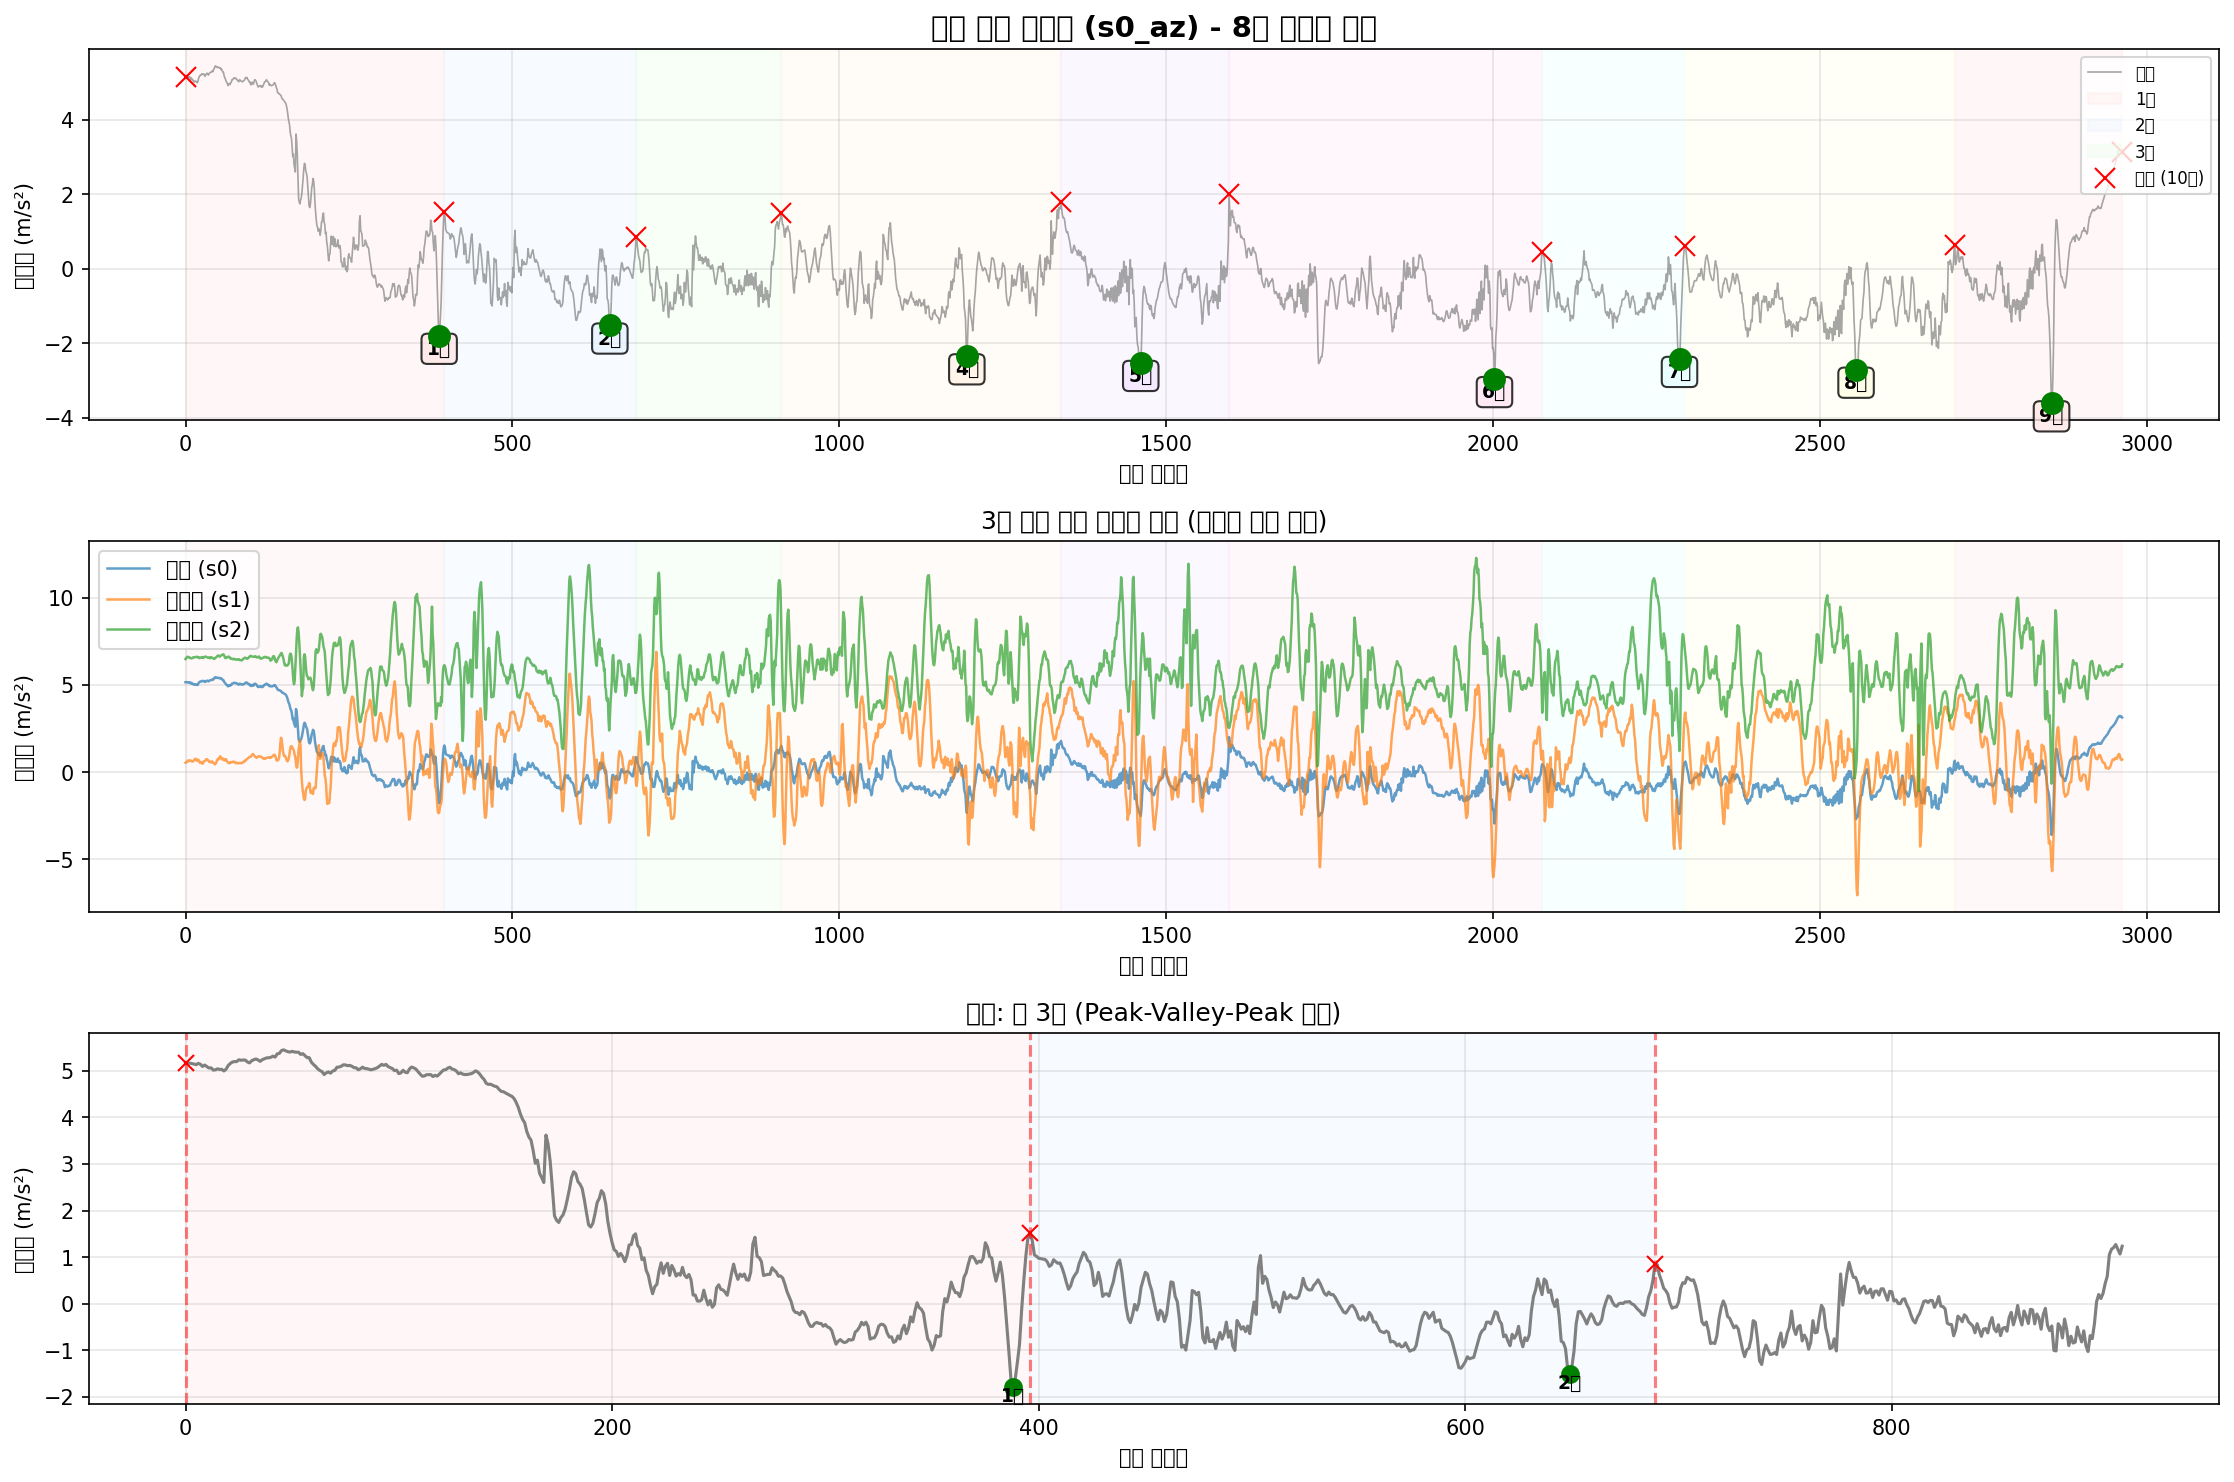

Values plotted in this chart, from the file beside it:
timestamp, seq, millis, q0, q1, q2, s0_ax, s0_ay, s0_az, s0_gx, s0_gy, s0_gz, s1_ax, s1_ay, s1_az, s1_gx, s1_gy, s1_gz, s2_ax, s2_ay, s2_az, s2_gx, s2_gy, s2_gz
2025-10-11T16:24:18.009, 129677, 1201585, 0, 0, 0, -8.386, -0.4799, 5.159, -0.006283, -0.02253, 0.0258, -9.649, 8.421, 0.5327, -0.001199, -0.02892, -0.0077, 9.974, 4.366, 6.491, 0.01108, 0.02008, -0.02621
2025-10-11T16:24:18.017, 129678, 1201594, 0, 0, 0, -8.407, -0.4488, 5.163, -0.008948, -0.02333, 0.02713, -9.646, 8.447, 0.559, 0.01505, -0.02732, -0.005834, 9.962, 4.345, 6.541, 0.005484, 0.02221, -0.02701
2025-10-11T16:24:18.030, 129679, 1201603, 0, 0, 0, -8.398, -0.4392, 5.163, -0.009214, -0.02333, 0.02793, -9.646, 8.462, 0.5901, 0.01399, -0.02945, -0.006634, 9.938, 4.283, 6.57, 0.00655, 0.02515, -0.02408
2025-10-11T16:24:18.037, 129680, 1201613, 0, 0, 0, -8.398, -0.4081, 5.154, -0.007882, -0.0228, 0.02793, -9.67, 8.493, 0.5877, 0.003597, -0.02998, -0.01063, 9.945, 4.287, 6.615, 0.01188, 0.02701, -0.01955
2025-10-11T16:24:18.045, 129681, 1201622, 0, 0, 0, -8.4, -0.4081, 5.144, -0.007083, -0.02173, 0.02873, -9.697, 8.519, 0.6668, -0.01186, -0.02892, -0.01543, 9.954, 4.283, 6.613, 0.01614, 0.02674, -0.01582
2025-10-11T16:24:18.054, 129682, 1201631, 0, 0, 0, -8.429, -0.432, 5.13, -0.008149, -0.02067, 0.0298, -9.687, 8.488, 0.6668, -0.02145, -0.02599, -0.02129, 9.959, 4.318, 6.601, 0.01827, 0.02861, -0.01156
2025-10-11T16:24:18.064, 129683, 1201640, 0, 0, 0, -8.429, -0.4464, 5.159, -0.01028, -0.01907, 0.03113, -9.685, 8.457, 0.6428, -0.03104, -0.02119, -0.02822, 9.95, 4.342, 6.589, 0.022, 0.02808, -0.00996
2025-10-11T16:24:18.088, 129684, 1201649, 0, 0, 0, -8.422, -0.4631, 5.14, -0.01188, -0.0188, 0.03193, -9.649, 8.38, 0.65, -0.03691, -0.01426, -0.03221, 9.95, 4.385, 6.543, 0.026, 0.02488, -0.009427
2025-10-11T16:24:18.088, 129685, 1201658, 0, 0, 0, -8.417, -0.4871, 5.092, -0.01294, -0.0188, 0.033, -9.663, 8.359, 0.6692, -0.03797, -0.009999, -0.03328, 9.933, 4.352, 6.541, 0.02014, 0.02221, -0.008894
2025-10-11T16:24:18.092, 129686, 1201667, 0, 0, 0, -8.412, -0.4775, 5.123, -0.01348, -0.01827, 0.03406, -9.689, 8.328, 0.6261, -0.03637, -0.001472, -0.02955, 9.945, 4.316, 6.524, 0.01081, 0.02035, -0.007029
2025-10-11T16:24:18.101, 129687, 1201677, 0, 0, 0, -8.424, -0.4535, 5.089, -0.01641, -0.0204, 0.03459, -9.687, 8.366, 0.6069, -0.02918, -0.003338, -0.02235, 9.935, 4.309, 6.536, 0.00282, 0.01955, -0.008894
2025-10-11T16:24:18.111, 129688, 1201686, 0, 0, 0, -8.445, -0.4416, 5.058, -0.01641, -0.01987, 0.03406, -9.654, 8.39, 0.6045, -0.01772, -0.01213, -0.01516, 9.904, 4.314, 6.562, -0.00251, 0.01822, -0.01049
2025-10-11T16:24:18.118, 129689, 1201695, 0, 0, 0, -8.457, -0.4057, 5.063, -0.01668, -0.0196, 0.03033, -9.656, 8.426, 0.6261, -0.008394, -0.01853, -0.008765, 9.899, 4.28, 6.594, -0.0105, 0.01768, -0.01422
2025-10-11T16:24:18.129, 129690, 1201704, 0, 0, 0, -8.462, -0.3913, 5.015, -0.01641, -0.01987, 0.0266, -9.642, 8.483, 0.6907, 0.005462, -0.02332, -0.003436, 9.899, 4.187, 6.584, -0.0209, 0.01795, -0.01582
2025-10-11T16:24:18.137, 129691, 1201713, 0, 0, 0, -8.424, -0.3793, 5.02, -0.01481, -0.0228, 0.02074, -9.642, 8.553, 0.7266, 0.01159, -0.02625, 0.001627, 9.892, 4.151, 6.582, -0.0193, 0.01555, -0.01369
2025-10-11T16:24:18.149, 129692, 1201722, 0, 0, 0, -8.412, -0.3793, 5.041, -0.01188, -0.02466, 0.01701, -9.639, 8.5, 0.7697, 0.01452, -0.02306, 0.006157, 9.887, 4.17, 6.598, -0.01077, 0.01235, -0.01209
2025-10-11T16:24:18.154, 129693, 1201731, 0, 0, 0, -8.395, -0.3745, 5.029, -0.00655, -0.0244, 0.01488, -9.625, 8.423, 0.741, 0.01346, -0.01986, 0.008555, 9.827, 4.259, 6.61, -0.0177, 0.01076, -0.01502
2025-10-11T16:24:18.164, 129694, 1201740, 0, 0, 0, -8.357, -0.3913, 5.029, 0.001444, -0.02253, 0.01194, -9.598, 8.404, 0.6644, 0.009193, -0.01959, 0.01015, 9.832, 4.268, 6.62, -0.02942, 0.01315, -0.02248
2025-10-11T16:24:18.173, 129695, 1201749, 0, 0, 0, -8.347, -0.3817, 4.996, 0.008106, -0.02093, 0.009014, -9.567, 8.452, 0.6452, 0.004663, -0.01986, 0.01495, 9.82, 4.175, 6.62, -0.03422, 0.01502, -0.02568
2025-10-11T16:24:18.182, 129696, 1201758, 0, 0, 0, -8.357, -0.3841, 5.032, 0.01104, -0.0196, 0.007948, -9.575, 8.51, 0.717, -0.0004, -0.014, 0.02108, 9.856, 4.079, 6.584, -0.02223, 0.01315, -0.02062
2025-10-11T16:24:18.190, 129697, 1201767, 0, 0, 0, -8.366, -0.4057, 5.111, 0.01423, -0.01854, 0.007948, -9.606, 8.531, 0.6955, 0.00413, -0.004936, 0.02854, 9.892, 4.089, 6.596, 0.002553, 0.008358, -0.01236
2025-10-11T16:24:18.199, 129698, 1201776, 0, 0, 0, -8.41, -0.4248, 5.156, 0.01503, -0.0156, 0.008747, -9.673, 8.524, 0.5997, 0.01319, -0.003338, 0.036, 9.981, 4.249, 6.546, 0.01987, 0.003562, -0.008894
2025-10-11T16:24:18.210, 129699, 1201785, 0, 0, 0, -8.45, -0.444, 5.187, 0.01397, -0.01374, 0.01168, -9.697, 8.483, 0.5375, 0.01292, -0.006002, 0.03414, 10, 4.383, 6.55, 0.01001, 0.002496, -0.01236
2025-10-11T16:24:18.218, 129700, 1201794, 0, 0, 0, -8.486, -0.4488, 5.197, 0.0129, -0.01054, 0.01541, -9.725, 8.51, 0.5782, 0.01426, -0.006002, 0.02827, 10.01, 4.412, 6.57, -0.000378, 0.004628, -0.01476
2025-10-11T16:24:18.227, 129701, 1201803, 0, 0, 0, -8.501, -0.4679, 5.197, 0.007839, -0.009475, 0.01807, -9.718, 8.5, 0.5686, 0.004929, 0.0003928, 0.02055, 10.02, 4.417, 6.574, -0.001444, 0.004095, -0.01183
2025-10-11T16:24:18.235, 129702, 1201812, 0, 0, 0, -8.481, -0.4727, 5.235, 0.0001118, -0.009742, 0.01887, -9.728, 8.454, 0.5279, -0.01239, 0.00892, 0.01175, 10.05, 4.424, 6.606, 0.01135, 0.002229, -0.005164
2025-10-11T16:24:18.244, 129703, 1201821, 0, 0, 0, -8.474, -0.4895, 5.226, -0.006283, -0.008676, 0.01941, -9.701, 8.407, 0.4776, -0.02678, 0.01372, 0.0002943, 10.01, 4.498, 6.567, 0.02574, 0.001696, -0.0006338
2025-10-11T16:24:18.254, 129704, 1201830, 0, 0, 0, -8.445, -0.5038, 5.231, -0.01188, -0.006278, 0.01754, -9.694, 8.354, 0.5303, -0.03531, 0.009453, -0.009298, 9.947, 4.505, 6.546, 0.01774, 0.004361, -0.002766
2025-10-11T16:24:18.262, 129705, 1201839, 0, 0, 0, -8.383, -0.4823, 5.231, -0.01614, -0.006011, 0.01594, -9.68, 8.337, 0.6141, -0.03211, -0.006802, -0.01436, 9.899, 4.448, 6.579, 0.0006879, 0.003295, -0.002499
2025-10-11T16:24:18.275, 129706, 1201848, 0, 0, 0, -8.311, -0.4823, 5.19, -0.01801, -0.007877, 0.01621, -9.675, 8.371, 0.6332, -0.01959, -0.02279, -0.01303, 9.878, 4.345, 6.613, -0.006507, 0.006759, -0.0009003
2025-10-11T16:24:18.281, 129707, 1201857, 0, 0, 0, -8.261, -0.4751, 5.168, -0.01934, -0.007877, 0.01541, -9.63, 8.433, 0.6476, -0.005463, -0.03238, -0.008499, 9.856, 4.268, 6.625, -0.006773, 0.007825, 0.0006985
2025-10-11T16:24:18.290, 129708, 1201866, 0, 0, 0, -8.244, -0.4703, 5.214, -0.02067, -0.008143, 0.01781, -9.586, 8.536, 0.6979, 0.007327, -0.03851, -0.004236, 9.851, 4.211, 6.634, -0.004108, 0.007026, 0.0001656
2025-10-11T16:24:18.298, 129709, 1201875, 0, 0, 0, -8.247, -0.4775, 5.238, -0.01801, -0.006811, 0.01834, -9.565, 8.605, 0.741, 0.01585, -0.03958, -0.000505, 9.868, 4.139, 6.61, -0.009171, 0.008891, -0.002233
2025-10-11T16:24:18.312, 129710, 1201884, 0, 0, 0, -8.237, -0.4823, 5.252, -0.01774, -0.009209, 0.01914, -9.575, 8.663, 0.7314, 0.01639, -0.03425, 0.0002943, 9.902, 4.103, 6.586, -0.0006444, 0.00516, -0.001433
2025-10-11T16:24:18.317, 129711, 1201893, 0, 0, 0, -8.275, -0.5014, 5.233, -0.01774, -0.01161, 0.02234, -9.584, 8.711, 0.6883, 0.008393, -0.02279, -0.001837, 9.921, 4.101, 6.577, 0.009215, 0.003029, -0.0003674
2025-10-11T16:24:18.326, 129712, 1201902, 0, 0, 0, -8.307, -0.4943, 5.202, -0.02094, -0.01187, 0.02553, -9.548, 8.735, 0.6668, -0.005996, -0.01186, -0.006634, 9.957, 4.115, 6.562, 0.0228, -0.0009682, -0.001167
2025-10-11T16:24:18.335, 129713, 1201911, 0, 0, 0, -8.354, -0.5326, 5.238, -0.0252, -0.01374, 0.02847, -9.529, 8.751, 0.5925, -0.02571, 0.001992, -0.01276, 9.942, 4.127, 6.584, 0.0348, -0.004432, -0.003565
2025-10-11T16:24:18.344, 129714, 1201921, 0, 0, 0, -8.366, -0.5757, 5.257, -0.0308, -0.01321, 0.03166, -9.512, 8.751, 0.6045, -0.04623, 0.01718, -0.01836, 9.959, 4.098, 6.539, 0.03773, -0.008696, -0.008361
2025-10-11T16:24:18.355, 129715, 1201930, 0, 0, 0, -8.342, -0.5828, 5.276, -0.03666, -0.01187, 0.03619, -9.519, 8.73, 0.5638, -0.06169, 0.02731, -0.02342, 9.94, 4.105, 6.541, 0.04785, -0.009228, -0.007562
2025-10-11T16:24:18.364, 129716, 1201939, 0, 0, 0, -8.316, -0.5924, 5.278, -0.04279, -0.009475, 0.03939, -9.553, 8.725, 0.5542, -0.07368, 0.03184, -0.02955, 9.959, 4.139, 6.596, 0.06144, -0.00683, -0.00543
2025-10-11T16:24:18.372, 129717, 1201948, 0, 0, 0, -8.307, -0.6116, 5.288, -0.05052, -0.007344, 0.04419, -9.567, 8.706, 0.5973, -0.07394, 0.0345, -0.03568, 9.947, 4.156, 6.579, 0.06997, -0.003899, -0.004897
2025-10-11T16:24:18.380, 129718, 1201957, 0, 0, 0, -8.28, -0.6283, 5.314, -0.05878, -0.002281, 0.04898, -9.558, 8.677, 0.6117, -0.07341, 0.02944, -0.04074, 9.935, 4.189, 6.555, 0.07556, -0.0031, -0.005963
2025-10-11T16:24:18.390, 129719, 1201966, 0, 0, 0, -8.249, -0.6164, 5.293, -0.0689, 0.003048, 0.05618, -9.529, 8.636, 0.5423, -0.07581, 0.02278, -0.04634, 9.938, 4.249, 6.529, 0.08276, -0.003899, -0.007828
2025-10-11T16:24:18.399, 129720, 1201975, 0, 0, 0, -8.261, -0.6547, 5.362, -0.08169, 0.008111, 0.06177, -9.539, 8.596, 0.5111, -0.07847, 0.02091, -0.05087, 9.933, 4.208, 6.51, 0.08356, -0.001768, -0.01209
2025-10-11T16:24:18.408, 129721, 1201984, 0, 0, 0, -8.273, -0.6164, 5.372, -0.09288, 0.01317, 0.06524, -9.531, 8.624, 0.4992, -0.0814, 0.02411, -0.05673, 9.942, 4.192, 6.498, 0.08329, 0.0003642, -0.01396
2025-10-11T16:24:18.418, 129722, 1201993, 0, 0, 0, -8.302, -0.578, 5.434, -0.1009, 0.01984, 0.0711, -9.524, 8.651, 0.4465, -0.09206, 0.02437, -0.06126, 9.957, 4.184, 6.534, 0.09075, 0.001963, -0.01369
2025-10-11T16:24:18.426, 129723, 1202002, 0, 0, 0, -8.323, -0.5541, 5.448, -0.1046, 0.0273, 0.0743, -9.553, 8.651, 0.4776, -0.09606, 0.02224, -0.06472, 9.981, 4.204, 6.567, 0.09102, 0.0008971, -0.01556
2025-10-11T16:24:18.436, 129724, 1202011, 0, 0, 0, -8.309, -0.5326, 5.427, -0.1078, 0.03236, 0.07856, -9.56, 8.627, 0.5399, -0.09659, 0.01611, -0.06925, 9.947, 4.256, 6.591, 0.09102, 0.00143, -0.01955
2025-10-11T16:24:18.444, 129725, 1202020, 0, 0, 0, -8.273, -0.5206, 5.41, -0.1142, 0.03502, 0.07723, -9.582, 8.613, 0.6572, -0.1001, 0.009719, -0.07432, 9.923, 4.249, 6.634, 0.08835, 9.768758900463581e-05, -0.02035
2025-10-11T16:24:18.456, 129726, 1202029, 0, 0, 0, -8.275, -0.5158, 5.4, -0.123, 0.03769, 0.07563, -9.637, 8.605, 0.7218, -0.1014, 0.009719, -0.08071, 9.916, 4.242, 6.673, 0.1003, -0.003633, -0.01742
2025-10-11T16:24:18.461, 129727, 1202038, 0, 0, 0, -8.268, -0.5158, 5.417, -0.1323, 0.03902, 0.07296, -9.67, 8.586, 0.7625, -0.1051, 0.01558, -0.0879, 9.945, 4.316, 6.694, 0.1206, -0.009761, -0.01262
2025-10-11T16:24:18.471, 129728, 1202047, 0, 0, 0, -8.254, -0.4966, 5.403, -0.14, 0.04035, 0.0687, -9.692, 8.531, 0.7362, -0.1147, 0.02437, -0.09776, 9.969, 4.421, 6.68, 0.1313, -0.01136, -0.01209
2025-10-11T16:24:18.481, 129729, 1202056, 0, 0, 0, -8.247, -0.4272, 5.398, -0.1368, 0.04115, 0.06071, -9.711, 8.431, 0.8128, -0.1334, 0.0345, -0.1087, 9.933, 4.488, 6.622, 0.1259, -0.01323, -0.01582
2025-10-11T16:24:18.488, 129730, 1202065, 0, 0, 0, -8.249, -0.3195, 5.398, -0.1246, 0.03955, 0.04898, -9.73, 8.342, 0.9014, -0.1438, 0.03796, -0.1169, 9.875, 4.491, 6.651, 0.1182, -0.01536, -0.01636
2025-10-11T16:24:18.497, 129731, 1202074, 0, 0, 0, -8.268, -0.2093, 5.35, -0.107, 0.04115, 0.03566, -9.756, 8.253, 0.8631, -0.1419, 0.0401, -0.1204, 9.866, 4.512, 6.675, 0.1219, -0.01669, -0.01289
2025-10-11T16:24:18.506, 129732, 1202083, 0, 0, 0, -8.299, -0.1351, 5.367, -0.08009, 0.04515, 0.02314, -9.785, 8.196, 0.7649, -0.1462, 0.04196, -0.1217, 9.899, 4.563, 6.701, 0.1219, -0.01962, -0.009161
2025-10-11T16:24:18.520, 129733, 1202092, 0, 0, 0, -8.316, -0.04893, 5.326, -0.03932, 0.04755, 0.008214, -9.79, 8.162, 0.7242, -0.1398, 0.04223, -0.1188, 9.911, 4.591, 6.735, 0.1049, -0.01776, -0.01209
2025-10-11T16:24:18.525, 129734, 1202101, 0, 0, 0, -8.304, 0.05642, 5.283, 0.006507, 0.04781, -0.01017, -9.816, 8.153, 0.7745, -0.1331, 0.04196, -0.1154, 9.911, 4.56, 6.735, 0.09848, -0.01669, -0.01209
2025-10-11T16:24:18.534, 129735, 1202110, 0, 0, 0, -8.362, 0.1522, 5.281, 0.04701, 0.04835, -0.03042, -9.845, 8.129, 0.7553, -0.1291, 0.04489, -0.1074, 9.902, 4.522, 6.764, 0.1033, -0.02229, -0.004897
2025-10-11T16:24:18.543, 129736, 1202119, 0, 0, 0, -8.386, 0.1642, 5.185, 0.07392, 0.04755, -0.05201, -9.879, 8.086, 0.6835, -0.1288, 0.04596, -0.1023, 9.959, 4.606, 6.697, 0.1097, -0.02522, 0.003097
... 2,903 more rows
